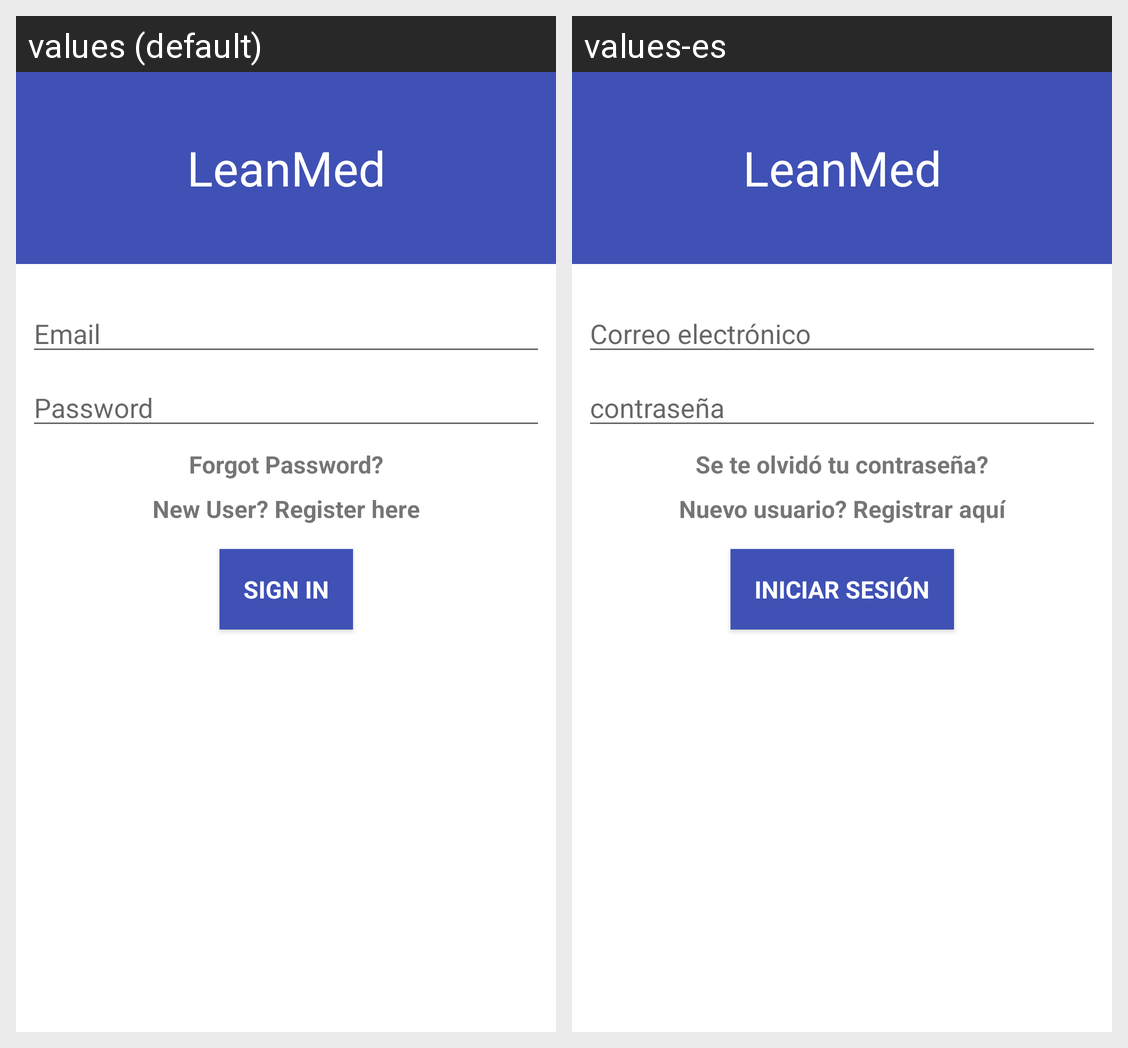

Strings drawn on this Android screen and how each of the app's shown locales translates them:
Android screen res/layout/activity_login.xml rendered under 2 locales, left to right: values (default), values-es. Device: Nexus 5 (rendered at 1080×1920; each locale shown at half size, 540×960, under a caption strip naming it); theme AppTheme.
Strings drawn on this screen, with the default value and each locale's value (text and hints the layout hard-codes, and strings that could not be matched under every locale, appear in the picture but are not listed):

app_title
  values: LeanMed
  values-es: LeanMed

prompt_email
  values: Email
  values-es: Correo electrónico

prompt_password
  values: Password
  values-es: contraseña

forgot_pass
  values: Forgot Password?
  values-es: Se te olvidó tu contraseña?

new_user
  values: New User? Register here
  values-es: Nuevo usuario? Registrar aquí

action_sign_in
  values: Sign in
  values-es: Iniciar sesión
